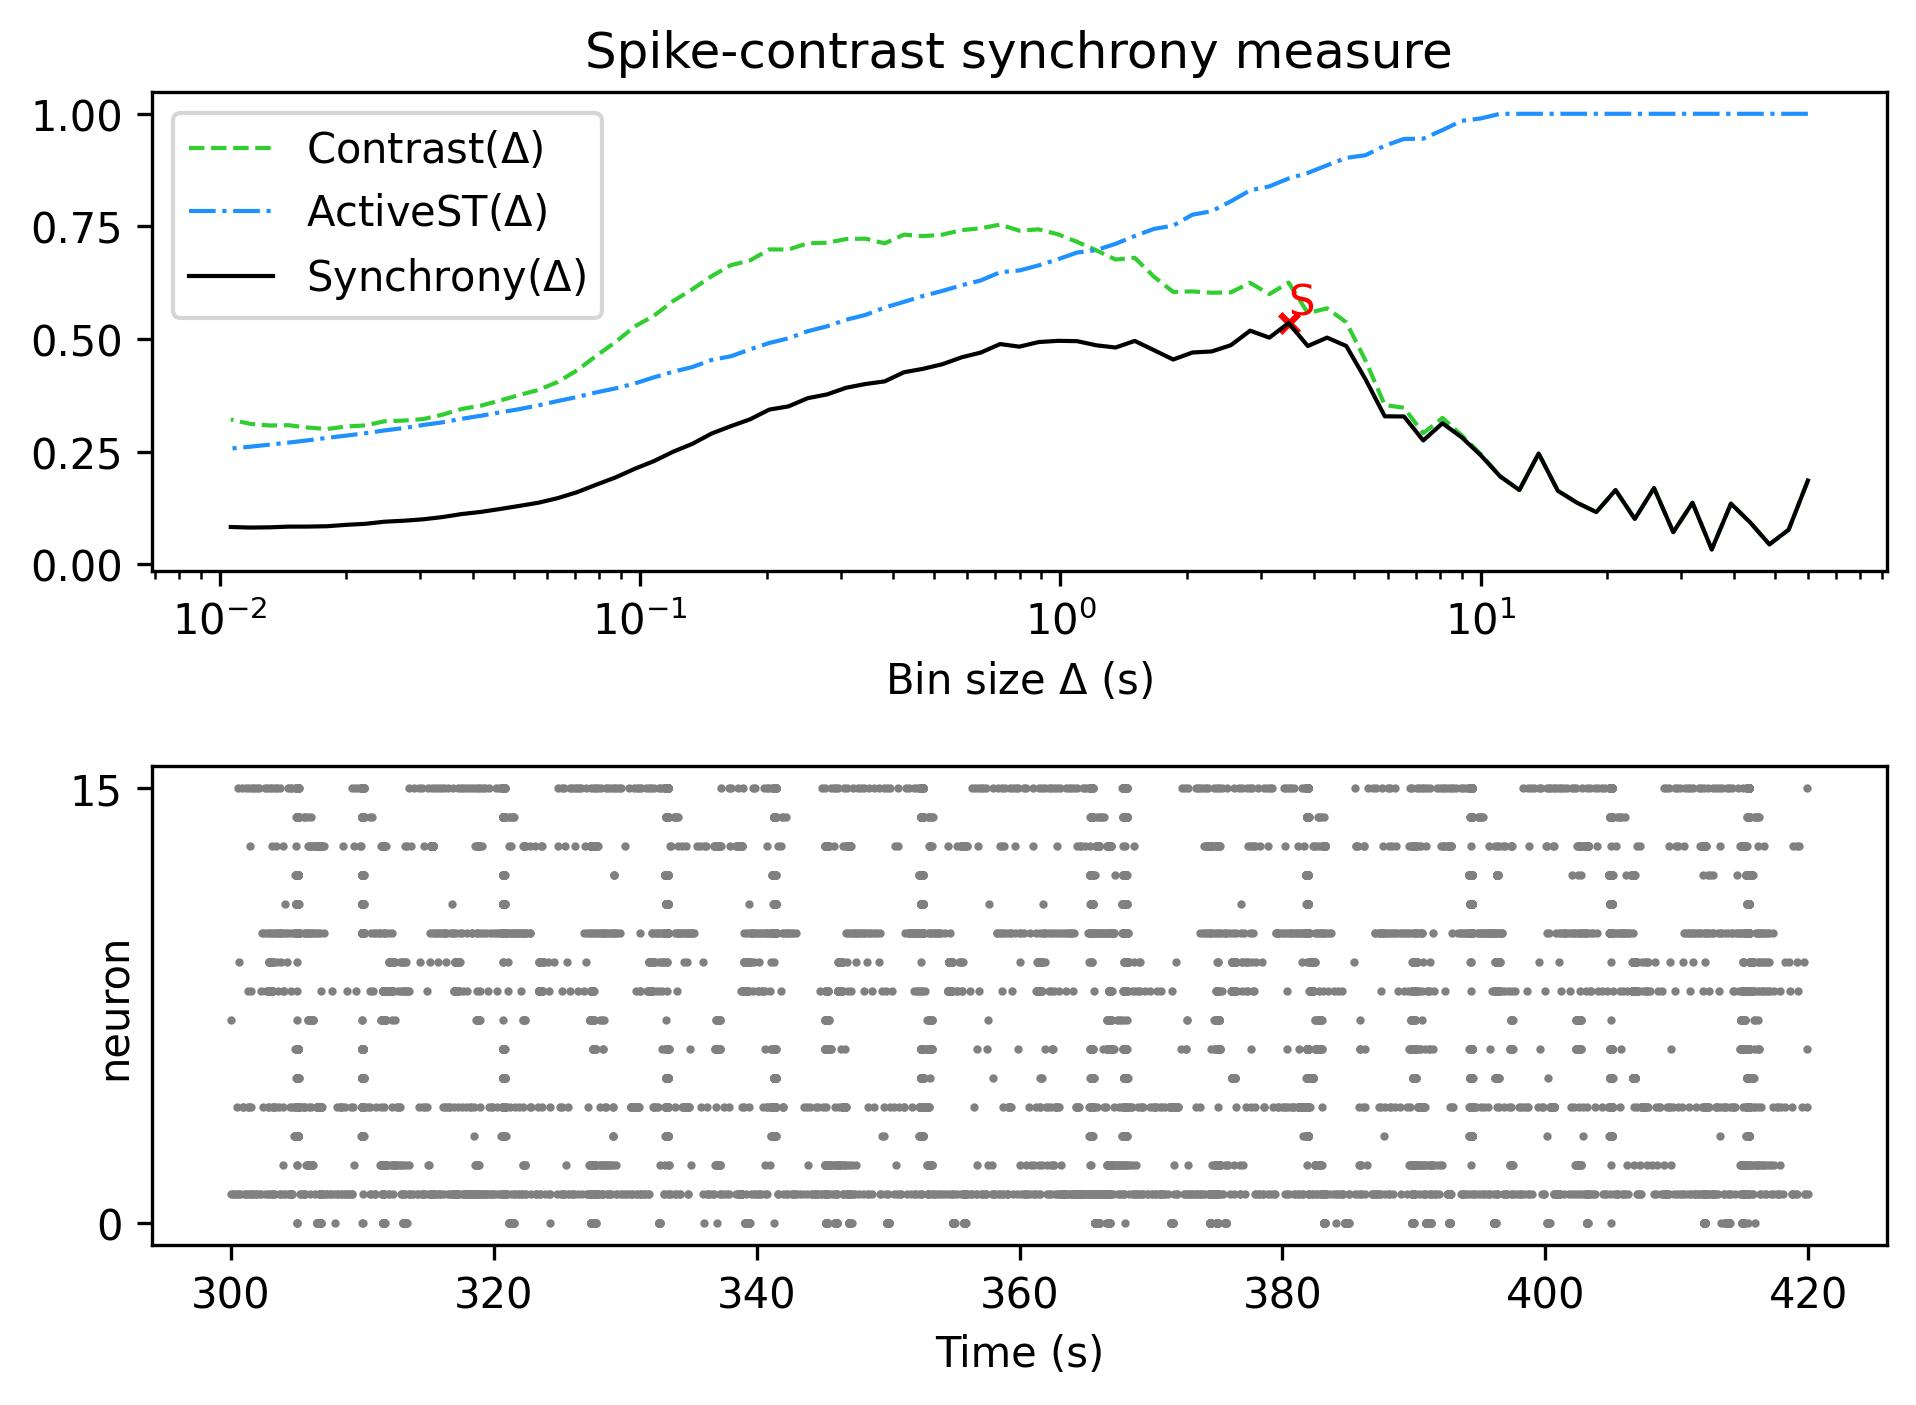

The file beside this chart, header and first rows:
, Spike-contrast (60.0 s), Spike-contrast (54.0 s), Spike-contrast (48.6 s), Spike-contrast (43.74 s), Spike-contrast (39.366 s), Spike-contrast (35.429 s), Spike-contrast (31.886 s), Spike-contrast (28.698 s), Spike-contrast (25.828 s), Spike-contrast (23.245 s), Spike-contrast (20.921 s), Spike-contrast (18.829 s), Spike-contrast (16.946 s), Spike-contrast (15.251 s), Spike-contrast (13.726 s), Spike-contrast (12.353 s), Spike-contrast (11.118 s), Spike-contrast (10.006 s), Spike-contrast (9.006 s), Spike-contrast (8.105 s), Spike-contrast (7.295 s), Spike-contrast (6.565 s), Spike-contrast (5.909 s)
0, 0.1856, 0.0764, 0.04379, 0.09249, 0.1342, 0.03247, 0.1363, 0.0709, 0.1688, 0.1003, 0.1644, 0.1154, 0.1362, 0.1627, 0.2456, 0.1645, 0.1947, 0.2413, 0.2815, 0.3129, 0.2746, 0.3278, 0.3282
